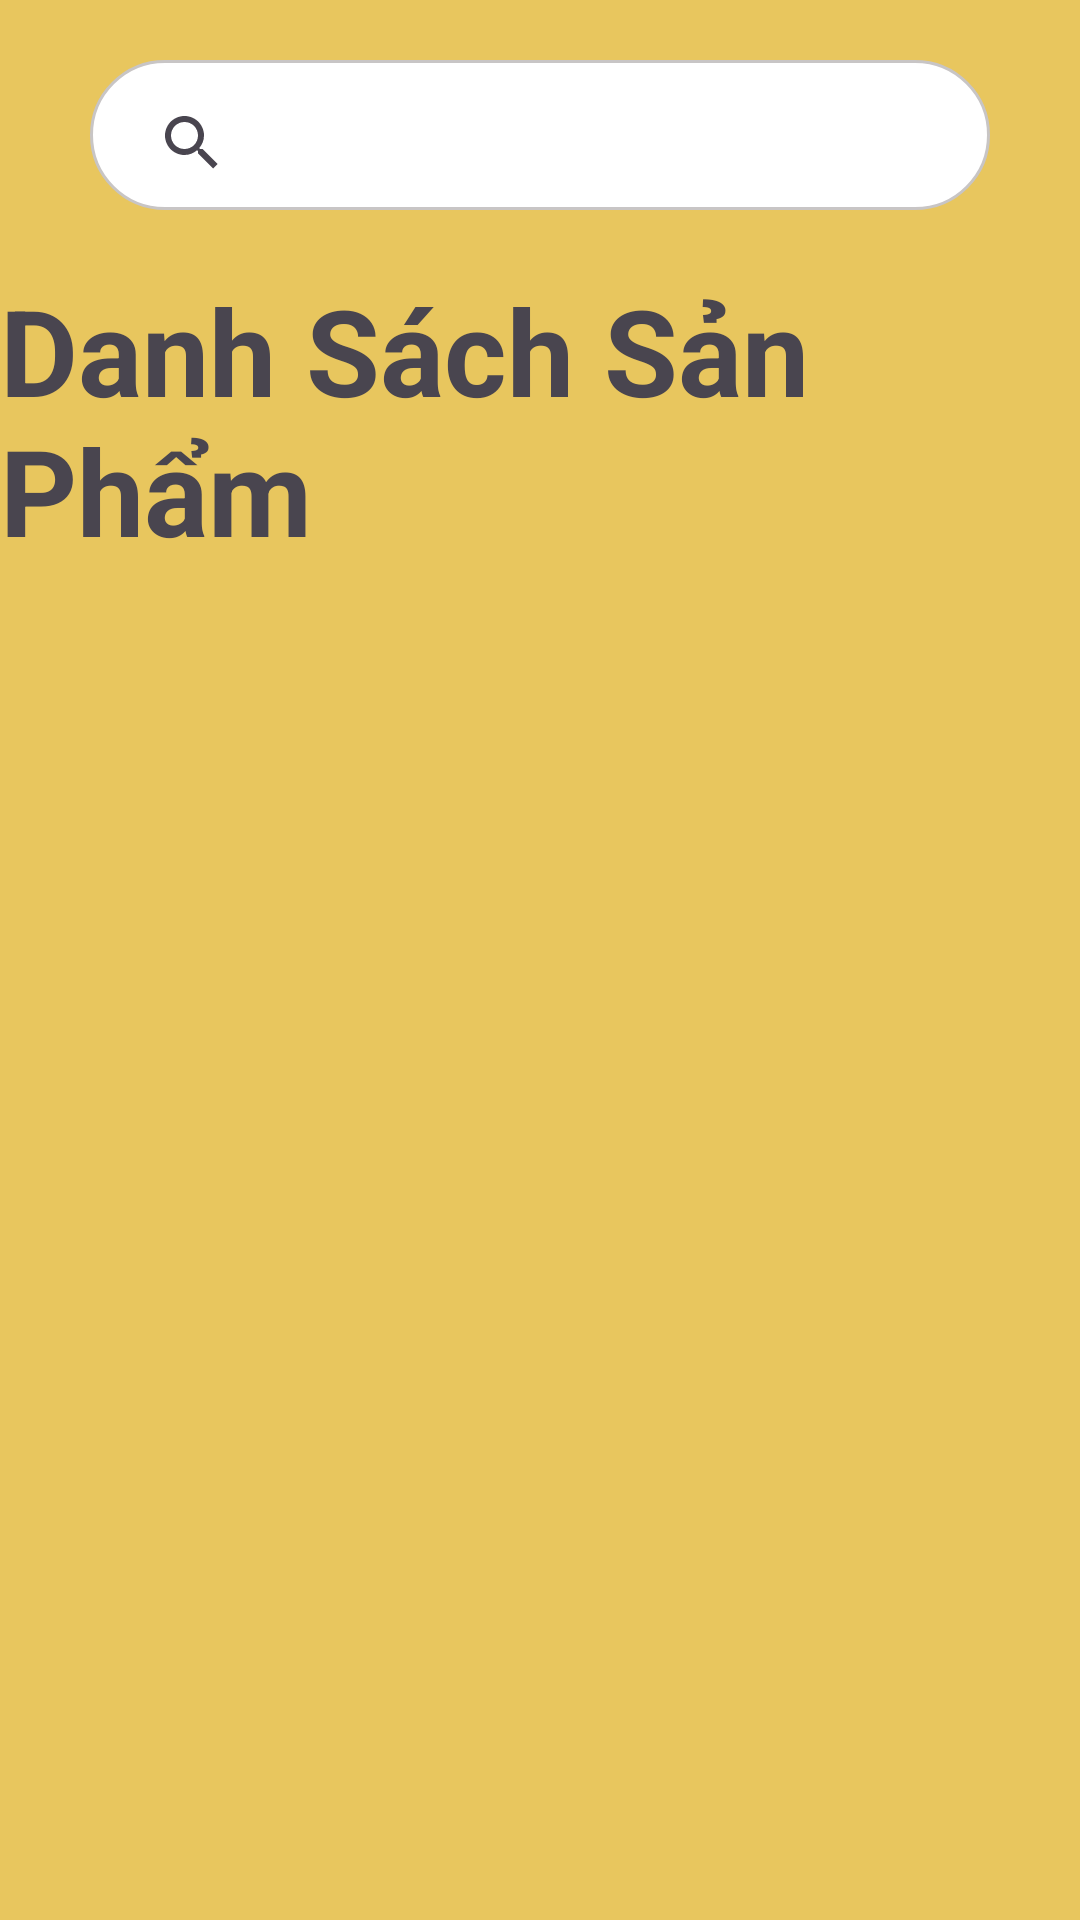

This screen was rendered from an Android layout file. Write that file and the resources it references.
<!-- AndroidManifest.xml: application theme Theme.FTA -->
<!-- res/layout/fragment_shopping.xml -->
<?xml version="1.0" encoding="utf-8"?>
<ScrollView xmlns:android="http://schemas.android.com/apk/res/android"
    xmlns:tools="http://schemas.android.com/tools"
    android:layout_width="match_parent"
    android:layout_height="match_parent"
    android:background="@color/mauphu"
    tools:context=".Fragment.ShoppingFragment" >

    <LinearLayout
        android:layout_width="match_parent"
        android:layout_height="wrap_content"
        android:orientation="vertical">

        <androidx.appcompat.widget.SearchView
            android:id="@+id/action_search"
            android:layout_width="300dp"
            android:layout_height="50dp"
            android:layout_gravity="center_horizontal"
            android:background="@drawable/search_background"
            android:paddingLeft="10dp"
            android:paddingTop="5dp"
            android:layout_marginTop="20dp"
            android:textSize="30sp"/>

        <TextView
            android:layout_width="wrap_content"
            android:layout_height="wrap_content"
            android:text="Danh Sách Sản Phẩm"
            android:layout_gravity="center_horizontal"
            android:textStyle="bold"
            android:layout_marginTop="20dp"
            android:textSize="40dp"/>

        <androidx.recyclerview.widget.RecyclerView
            android:id="@+id/recy_popular"
            android:layout_width="match_parent"
            android:layout_height="wrap_content"
            android:layout_marginTop="20dp"/>

    </LinearLayout>

</ScrollView>
<!-- resources referenced by this layout -->
<resources>
  <color name="mauphu">#E8C65E</color>
  <!-- drawable search_background (drawable) -->
  <?xml version="1.0" encoding="utf-8"?>
  <selector xmlns:android="http://schemas.android.com/apk/res/android">
      <item>
          <shape android:shape="rectangle">
              <solid android:color="@color/white"/>
              <corners android:radius="50dp"/>
              <stroke android:color="#c8c5c5" android:width="1dp"/>
          </shape>
      </item>
  </selector>
  <style name="Theme.FTA" parent="Base.Theme.FTA" />
  <color name="white">#FFFFFFFF</color>
  <style name="Base.Theme.FTA" parent="Theme.Material3.DayNight.NoActionBar">
          
          
      </style>
</resources>
